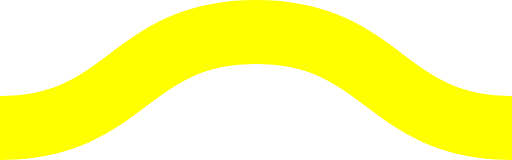
t = 0.00 s
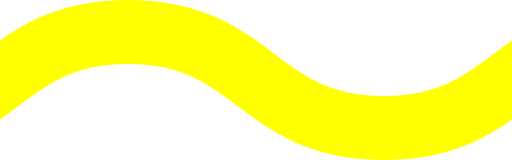
t = 0.08 s
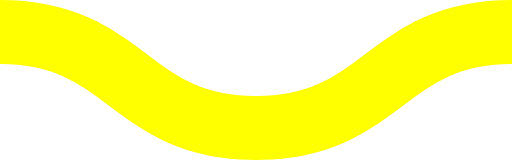
t = 0.15 s
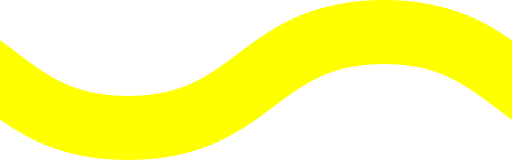
t = 0.23 s

The animated SVG that drew these frames (rendered in a browser with its animation timeline set to each time). Animation: 1 CSS @keyframes rule; one cycle of 0.30 s, repeats indefinitely.

<svg xmlns="http://www.w3.org/2000/svg" xmlns:xlink="http://www.w3.org/1999/xlink" xmlns:ev="http://www.w3.org/2001/xml-events" viewBox="0 0 16 5">

    <path fill="none" stroke="#ffff00" stroke-width="2" class="st0" d="M0,4.0 c 4,0, 4, -3, 8, -3 s 4,3, 8, 3 c 4,0, 4, -3, 8, -3 s 4,3, 8, 3" />

        <style type="text/css">
        .st0 {
            animation: shift 0.3s linear infinite;
        }
        @keyframes shift {
            from {
                transform: translateX(0);
            }
            to {
                transform: translateX(-16px);
            }
        }
        @media (prefers-reduced-motion: reduce) {
          .st0 {
            animation: none;
          }
        }
        </style>
</svg>
